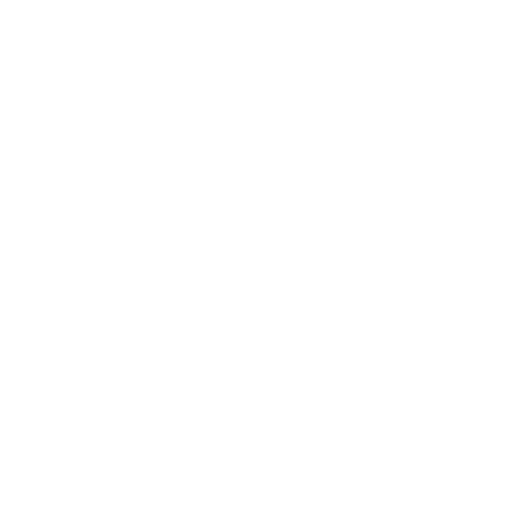
t = 0.00 s
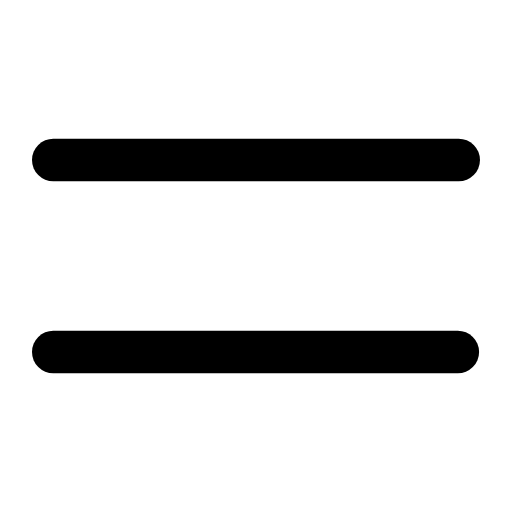
t = 0.24 s
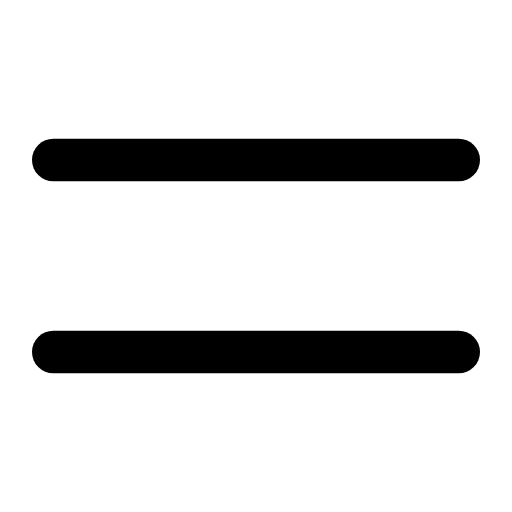
t = 0.47 s
t = 0.68 s: frame unchanged from t = 0.47 s, image omitted
t = 0.95 s: frame unchanged from t = 0.47 s, image omitted
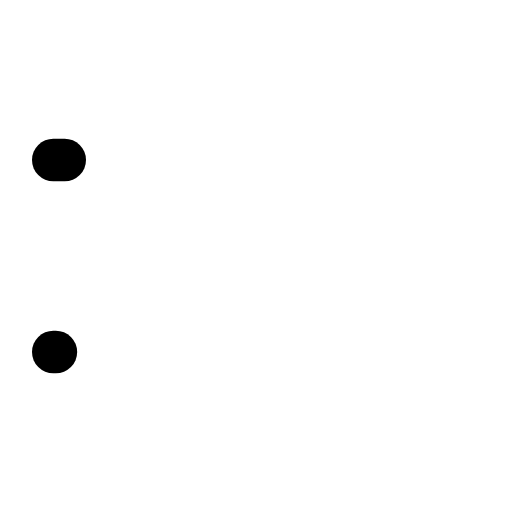
t = 1.17 s

The animated SVG that drew these frames (rendered in a browser with its animation timeline set to each time). Animation: 2 SMIL elements (animate=2); one cycle of 1.40 s, repeats indefinitely.

<svg xmlns="http://www.w3.org/2000/svg" width="24" height="24" viewBox="0 0 24 24" fill="none"><g transform="translate(-3 -3) scale(1.25)"><line stroke="currentColor" stroke-width="1.6" stroke-linecap="round" stroke-linejoin="round" fill="none" x1="4.4" y1="8.4" x2="19.6" y2="8.4" pathLength="1" stroke-dasharray="1"><animate attributeName="stroke-dashoffset" values="1;1;0;0;0;0;1;1;1" keyTimes="0;0;0.189;0.45;0.6;0.774;0.9;0.9;1" dur="1.4s" repeatCount="indefinite" calcMode="spline" keySplines="0.16 1 0.3 1;0.16 1 0.3 1;0.16 1 0.3 1;0.16 1 0.3 1;0.16 1 0.3 1;0.16 1 0.3 1;0.16 1 0.3 1;0.16 1 0.3 1"/></line><line stroke="currentColor" stroke-width="1.6" stroke-linecap="round" stroke-linejoin="round" fill="none" x1="4.4" y1="15.6" x2="19.6" y2="15.6" pathLength="1" stroke-dasharray="1"><animate attributeName="stroke-dashoffset" values="1;1;0;0;0;0;1;1;1" keyTimes="0;0.0315;0.2205;0.45;0.6;0.753;0.879;0.9;1" dur="1.4s" repeatCount="indefinite" calcMode="spline" keySplines="0.16 1 0.3 1;0.16 1 0.3 1;0.16 1 0.3 1;0.16 1 0.3 1;0.16 1 0.3 1;0.16 1 0.3 1;0.16 1 0.3 1;0.16 1 0.3 1"/></line></g></svg>
